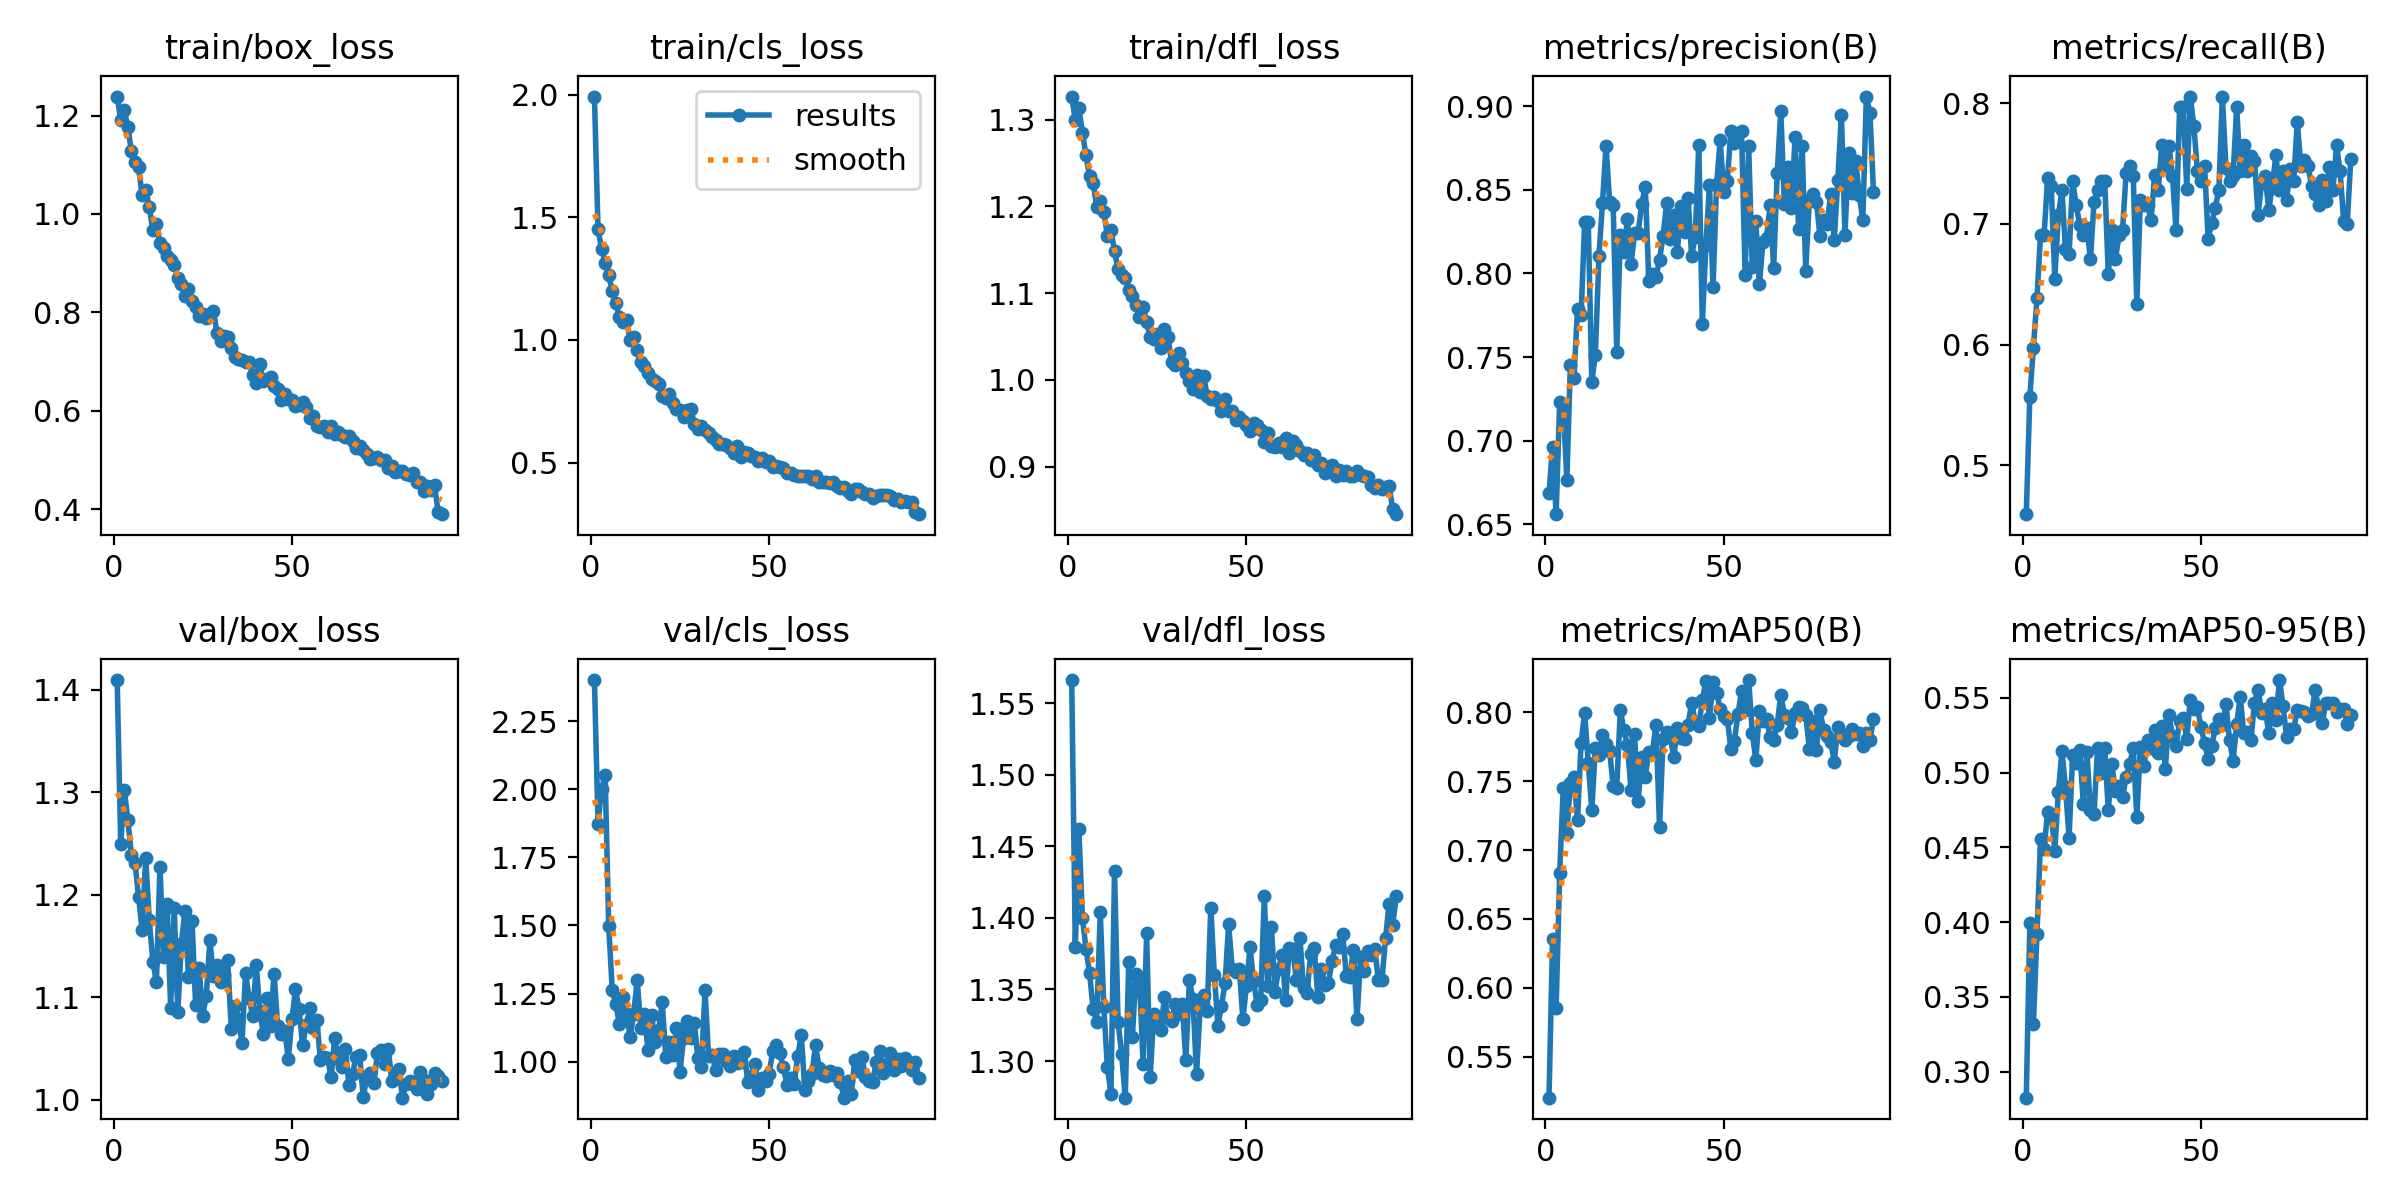

The table this chart was drawn from, first rows:
epoch, time, train/box_loss, train/cls_loss, train/dfl_loss, metrics/precision(B), metrics/recall(B), metrics/mAP50(B), metrics/mAP50-95(B), val/box_loss, val/cls_loss, val/dfl_loss, lr/pg0, lr/pg1, lr/pg2
1, 56.19, 1.239, 1.993, 1.326, 0.6687, 0.4595, 0.5201, 0.2827, 1.41, 2.401, 1.566, 0.0006604, 0.0006604, 0.06764
2, 106.1, 1.191, 1.453, 1.299, 0.6963, 0.5569, 0.6352, 0.3996, 1.249, 1.874, 1.38, 0.001314, 0.001314, 0.03496
3, 156.3, 1.21, 1.372, 1.313, 0.6561, 0.5976, 0.5854, 0.332, 1.302, 2, 1.462, 0.001954, 0.001954, 0.002266
4, 207.2, 1.176, 1.315, 1.285, 0.723, 0.6382, 0.6836, 0.3924, 1.273, 2.052, 1.4, 0.001941, 0.001941, 0.001941
5, 256.8, 1.127, 1.264, 1.259, 0.7211, 0.6911, 0.7451, 0.4553, 1.239, 1.5, 1.378, 0.001921, 0.001921, 0.001921
6, 307.8, 1.105, 1.199, 1.235, 0.6765, 0.6911, 0.7125, 0.4491, 1.231, 1.262, 1.362, 0.001901, 0.001901, 0.001901
7, 356.7, 1.095, 1.151, 1.227, 0.7455, 0.7382, 0.7486, 0.4739, 1.198, 1.21, 1.337, 0.001881, 0.001881, 0.001881
8, 406, 1.037, 1.093, 1.199, 0.7377, 0.7315, 0.7527, 0.4723, 1.165, 1.138, 1.327, 0.001861, 0.001861, 0.001861
9, 455.9, 1.049, 1.073, 1.206, 0.7786, 0.6545, 0.7216, 0.4479, 1.236, 1.237, 1.404, 0.001842, 0.001842, 0.001842
10, 504.7, 1.015, 1.081, 1.194, 0.7751, 0.7073, 0.7778, 0.4872, 1.175, 1.176, 1.338, 0.001822, 0.001822, 0.001822
11, 553.9, 0.9664, 0.9979, 1.166, 0.8308, 0.7276, 0.7998, 0.5146, 1.135, 1.09, 1.296, 0.001802, 0.001802, 0.001802
12, 604.2, 0.9794, 1.014, 1.173, 0.8309, 0.679, 0.7635, 0.4902, 1.115, 1.177, 1.277, 0.001782, 0.001782, 0.001782
13, 652.6, 0.9404, 0.9573, 1.148, 0.7352, 0.6748, 0.729, 0.4563, 1.227, 1.3, 1.433, 0.001762, 0.001762, 0.001762
14, 702.9, 0.9309, 0.9087, 1.128, 0.7514, 0.7358, 0.774, 0.5115, 1.139, 1.122, 1.327, 0.001743, 0.001743, 0.001743
15, 752.9, 0.9149, 0.8943, 1.121, 0.8101, 0.7155, 0.7694, 0.5063, 1.19, 1.175, 1.305, 0.001723, 0.001723, 0.001723
16, 803.3, 0.9072, 0.8665, 1.118, 0.842, 0.6992, 0.7834, 0.5148, 1.09, 1.043, 1.274, 0.001703, 0.001703, 0.001703
17, 852.8, 0.8956, 0.8397, 1.103, 0.8763, 0.6911, 0.7767, 0.4792, 1.187, 1.17, 1.369, 0.001683, 0.001683, 0.001683
18, 902, 0.8702, 0.8318, 1.096, 0.8426, 0.6965, 0.772, 0.5136, 1.086, 1.074, 1.317, 0.001663, 0.001663, 0.001663
19, 952.6, 0.8582, 0.8224, 1.086, 0.8408, 0.6707, 0.7467, 0.4749, 1.152, 1.116, 1.361, 0.001644, 0.001644, 0.001644
20, 1000, 0.8336, 0.7715, 1.073, 0.7528, 0.7181, 0.7453, 0.4724, 1.185, 1.218, 1.358, 0.001624, 0.001624, 0.001624
21, 1049, 0.8467, 0.7648, 1.084, 0.8228, 0.7276, 0.8015, 0.5165, 1.12, 1.018, 1.298, 0.001604, 0.001604, 0.001604
22, 1099, 0.8233, 0.7789, 1.067, 0.8125, 0.7358, 0.7874, 0.4995, 1.174, 1.073, 1.389, 0.001584, 0.001584, 0.001584
23, 1148, 0.8109, 0.741, 1.05, 0.8324, 0.7358, 0.7762, 0.5162, 1.093, 1.023, 1.289, 0.001564, 0.001564, 0.001564
24, 1199, 0.793, 0.7194, 1.047, 0.8054, 0.6585, 0.7436, 0.4749, 1.128, 1.124, 1.333, 0.001545, 0.001545, 0.001545
25, 1249, 0.7956, 0.7157, 1.053, 0.8241, 0.6951, 0.784, 0.5055, 1.082, 0.9637, 1.326, 0.001525, 0.001525, 0.001525
26, 1299, 0.788, 0.6843, 1.037, 0.8244, 0.6707, 0.7354, 0.4879, 1.102, 1.087, 1.321, 0.001505, 0.001505, 0.001505
27, 1347, 0.7965, 0.7146, 1.059, 0.8415, 0.6904, 0.7674, 0.4914, 1.156, 1.149, 1.345, 0.001485, 0.001485, 0.001485
28, 1398, 0.8027, 0.7188, 1.049, 0.8519, 0.6951, 0.7534, 0.4837, 1.12, 1.087, 1.33, 0.001465, 0.001465, 0.001465
29, 1447, 0.7583, 0.6582, 1.02, 0.7952, 0.742, 0.7714, 0.497, 1.131, 1.143, 1.328, 0.001446, 0.001446, 0.001446
30, 1497, 0.7408, 0.635, 1.017, 0.7996, 0.748, 0.7714, 0.5058, 1.115, 1.013, 1.34, 0.001426, 0.001426, 0.001426
31, 1545, 0.7515, 0.6506, 1.031, 0.7976, 0.7398, 0.7909, 0.5163, 1.122, 0.9791, 1.333, 0.001406, 0.001406, 0.001406
32, 1596, 0.7508, 0.6339, 1.019, 0.8082, 0.6336, 0.717, 0.4706, 1.136, 1.262, 1.34, 0.001386, 0.001386, 0.001386
33, 1647, 0.7265, 0.6216, 1.008, 0.8225, 0.7195, 0.7808, 0.5172, 1.069, 1.022, 1.301, 0.001366, 0.001366, 0.001366
34, 1695, 0.7101, 0.6035, 0.9986, 0.8421, 0.7155, 0.7857, 0.5041, 1.092, 1.025, 1.356, 0.001347, 0.001347, 0.001347
35, 1745, 0.7053, 0.5912, 0.9899, 0.8203, 0.7155, 0.782, 0.5216, 1.079, 0.969, 1.343, 0.001327, 0.001327, 0.001327
36, 1795, 0.7039, 0.5749, 1.006, 0.8346, 0.7033, 0.7678, 0.5167, 1.055, 1.029, 1.291, 0.001307, 0.001307, 0.001307
37, 1845, 0.6982, 0.5746, 0.986, 0.8126, 0.7404, 0.7885, 0.5282, 1.123, 1.028, 1.337, 0.001287, 0.001287, 0.001287
38, 1894, 0.7, 0.571, 1.004, 0.8404, 0.7276, 0.7812, 0.5129, 1.099, 1.002, 1.346, 0.001267, 0.001267, 0.001267
39, 1944, 0.6717, 0.5588, 0.9816, 0.8248, 0.7655, 0.7804, 0.5309, 1.082, 0.9847, 1.335, 0.001248, 0.001248, 0.001248
40, 1994, 0.6571, 0.5396, 0.9775, 0.8452, 0.748, 0.7908, 0.5022, 1.131, 1.021, 1.407, 0.001228, 0.001228, 0.001228
41, 2043, 0.6944, 0.5676, 0.9806, 0.8105, 0.7649, 0.807, 0.5383, 1.087, 0.995, 1.36, 0.001208, 0.001208, 0.001208
42, 2092, 0.6608, 0.5228, 0.9756, 0.8217, 0.7398, 0.7929, 0.5246, 1.064, 0.9991, 1.325, 0.001188, 0.001188, 0.001188
43, 2142, 0.6638, 0.5442, 0.9643, 0.8769, 0.6948, 0.7902, 0.5177, 1.099, 1.036, 1.339, 0.001168, 0.001168, 0.001168
44, 2192, 0.6686, 0.5383, 0.9777, 0.77, 0.7967, 0.8089, 0.5345, 1.072, 0.9268, 1.354, 0.001149, 0.001149, 0.001149
45, 2241, 0.6494, 0.5276, 0.9637, 0.8167, 0.7968, 0.8228, 0.5368, 1.123, 0.9484, 1.396, 0.001129, 0.001129, 0.001129
46, 2291, 0.6441, 0.521, 0.9647, 0.8527, 0.7292, 0.7958, 0.5228, 1.072, 0.9931, 1.364, 0.001109, 0.001109, 0.001109
47, 2340, 0.6229, 0.5069, 0.9543, 0.7921, 0.8054, 0.822, 0.5488, 1.065, 0.896, 1.362, 0.001089, 0.001089, 0.001089
48, 2389, 0.6338, 0.5193, 0.9573, 0.8534, 0.7807, 0.8142, 0.5425, 1.067, 0.94, 1.365, 0.001069, 0.001069, 0.001069
49, 2439, 0.6238, 0.5039, 0.953, 0.8795, 0.7439, 0.8028, 0.5435, 1.04, 0.9284, 1.329, 0.00105, 0.00105, 0.00105
50, 2487, 0.6226, 0.5044, 0.948, 0.8489, 0.7358, 0.7974, 0.5304, 1.078, 0.9564, 1.353, 0.00103, 0.00103, 0.00103
51, 2535, 0.6102, 0.4816, 0.9407, 0.8551, 0.748, 0.7954, 0.5198, 1.108, 1.04, 1.379, 0.00101, 0.00101, 0.00101
52, 2587, 0.6109, 0.4875, 0.9498, 0.8849, 0.6877, 0.7735, 0.5091, 1.088, 1.062, 1.356, 0.0009902, 0.0009902, 0.0009902
53, 2637, 0.6187, 0.4825, 0.9482, 0.8778, 0.701, 0.7795, 0.5177, 1.053, 1.03, 1.339, 0.0009704, 0.0009704, 0.0009704
54, 2686, 0.6068, 0.478, 0.942, 0.8841, 0.7135, 0.7987, 0.5297, 1.073, 0.9786, 1.343, 0.0009506, 0.0009506, 0.0009506
55, 2737, 0.5852, 0.4566, 0.929, 0.8851, 0.7276, 0.8158, 0.5359, 1.089, 0.9141, 1.415, 0.0009308, 0.0009308, 0.0009308
56, 2787, 0.5892, 0.4576, 0.9385, 0.7989, 0.8049, 0.8018, 0.5317, 1.07, 0.94, 1.353, 0.000911, 0.000911, 0.000911
57, 2837, 0.5687, 0.4476, 0.9242, 0.876, 0.7464, 0.8235, 0.5457, 1.078, 0.9196, 1.394, 0.0008912, 0.0008912, 0.0008912
58, 2886, 0.5675, 0.4436, 0.9226, 0.8036, 0.7358, 0.7854, 0.5216, 1.038, 1.021, 1.348, 0.0008714, 0.0008714, 0.0008714
59, 2937, 0.5686, 0.4472, 0.9268, 0.8314, 0.7398, 0.7653, 0.5079, 1.042, 1.096, 1.364, 0.0008516, 0.0008516, 0.0008516
60, 2986, 0.5563, 0.4453, 0.9227, 0.7935, 0.7964, 0.8011, 0.5324, 1.041, 0.8962, 1.374, 0.0008318, 0.0008318, 0.0008318
... 32 more rows
